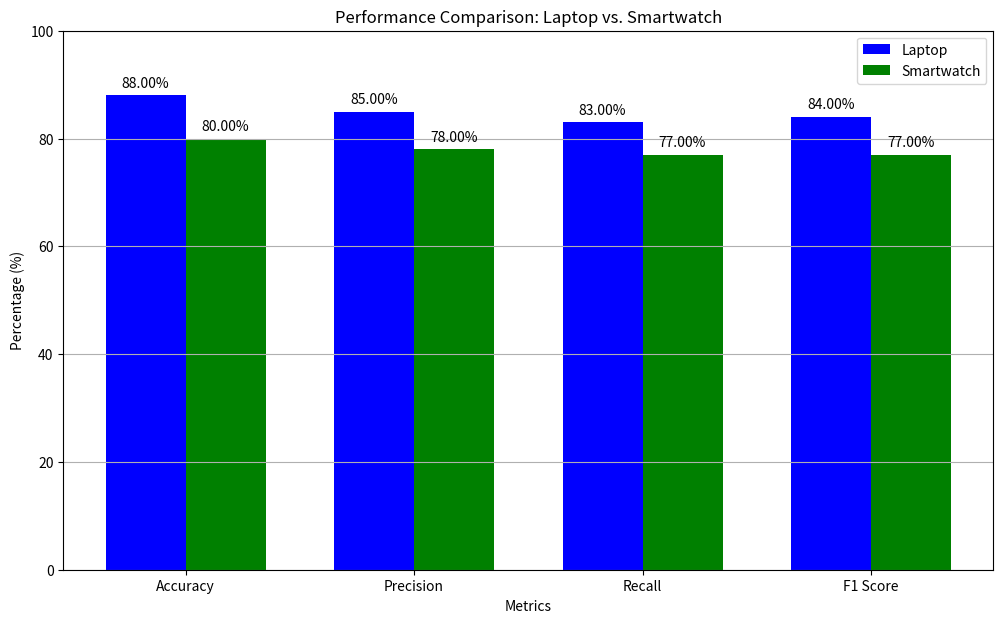

Generate this figure with matplotlib: (Note: this script raises an exception after producing the figure.)
import matplotlib.pyplot as plt
import numpy as np

# Metrics for the laptop and smartwatch models
metrics_laptop = {
    'Accuracy': 0.88,
    'Precision': 0.85,
    'Recall': 0.83,
    'F1 Score': 0.84
}

metrics_watch = {
    'Accuracy': 0.80,
    'Precision': 0.78,
    'Recall': 0.77,
    'F1 Score': 0.77
}

# Convert the values to percentages
metrics_laptop_values = [v * 100 for v in metrics_laptop.values()]
metrics_watch_values = [v * 100 for v in metrics_watch.values()]

# X-axis labels
metric_names = list(metrics_laptop.keys())
x = np.arange(len(metric_names))  # Label locations

# Width of the bars
width = 0.35  

# Create the plot
fig, ax = plt.subplots(figsize=(12, 7))

# Plotting both laptop and smartwatch bars
bars_laptop = ax.bar(x - width/2, metrics_laptop_values, width, label='Laptop', color='blue')
bars_watch = ax.bar(x + width/2, metrics_watch_values, width, label='Smartwatch', color='green')

# Adding labels on top of the bars
for bars in [bars_laptop, bars_watch]:
    for bar in bars:
        yval = bar.get_height()
        plt.text(bar.get_x() + bar.get_width()/2, yval + 1, f'{yval:.2f}%', ha='center', va='bottom')

# Labels, title, and custom x-axis tick labels
ax.set_xlabel('Metrics')
ax.set_ylabel('Percentage (%)')
ax.set_title('Performance Comparison: Laptop vs. Smartwatch')
ax.set_xticks(x)
ax.set_xticklabels(metric_names)
ax.legend()

# Set y-axis limit from 0 to 100
ax.set_ylim(0, 100)

# Show the plot
plt.grid(axis='y')
plt.savefig('Plots/laptop_vs_smartwatch_metrics.png')
plt.show()
